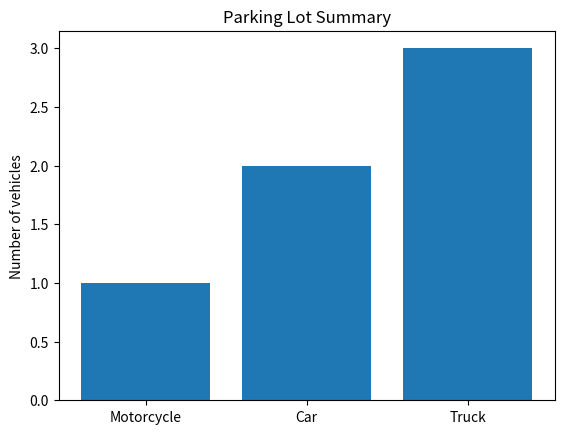

Source code (Python):
import datetime
import time
import matplotlib.pyplot as plt
import numpy as np

vehicleTypes = ["Motorcycle", "Car" , "Truck"]
vehicleTypeCodes = ['M', 'C', 'T']
vehicleTypeNumber = [0, 0 , 0]
serialPlateNumbers = []
feesPerSecond = 0.000001
yAxis = np.arange(len(vehicleTypes))

date_time = datetime.datetime.now()
today = date_time.strftime("%d/%m/%Y")

vehiclePark = {'M1' : [] , 'M2' : [] , 'M3' : [] , 'M4' : [] , 'M5' : [] , 'M6' : [] , 'M7' : [] , 'M8' : [] , 'M9' : [] , 'M10' : [] , 'T1' : [] , 'T2' : [] , 'T3' : [] , 'T4' : [] , 'T5' : [] , 'T6' : [] , 'T7' : [] , 'T8' : [] , 'T9' : [] , 'T10' : [] , 'C1' : [] , 'C2' : [] , 'C3' : [] , 'C4' : [] , 'C5' : [] , 'C6' : [] , 'C7' : [] , 'C8' : [] , 'C9' : [] , 'C10' : [] }

def addVehicle(vehicleName , vehicleType , serialPlateNumber) :
    v = vehicleType.capitalize().strip()
    vehicleParkLetter = v[0: 1]
    vehicleSlotFound = False

    if serialPlateNumber in serialPlateNumbers:
        print("Invalid serial plate number.")
    elif vehicleParkLetter not in vehicleTypeCodes:
        print("Invalid vehicle type.")
    else :
        if vehicleParkLetter == "M" :
            vehicleTypeNumber[0] += 1
        elif vehicleParkLetter == "C" :
            vehicleTypeNumber[1] += 1
        else:
            vehicleTypeNumber[2] += 1

        serialPlateNumbers.append(serialPlateNumber)
        startingTime = time.time()
        date = today
        for i in list(vehiclePark.items()):
            if i[0][0] == vehicleParkLetter:
                if len(i[1]) == 0:
                    vehicleSlotFound = True
                    i[1].extend([vehicleName , vehicleType , date, vehicleParkLetter,   startingTime , serialPlateNumber])
                    break
        if not vehicleSlotFound :
            print("Slots for " , vehicleType , "s are filled. Please try again" )

def removeVehicle(serialPlateNumber):
    if serialPlateNumber in serialPlateNumbers:
        for i in vehiclePark:
            if len(vehiclePark[i]) > 0 :
                if vehiclePark[i][5] == serialPlateNumber :
                    vehicleParkLetter = vehiclePark[i][3]
                    if vehicleParkLetter == "M" :
                        vehicleTypeNumber[0] -= 1
                    elif vehicleParkLetter == "C" :
                        vehicleTypeNumber[1] -= 1
                    else:
                        vehicleTypeNumber[2] -= 1
                    serialPlateNumbers.remove(serialPlateNumber)
                    st = vehiclePark[i][4]
                    vehiclePark[i] = []
                    print("Fees: " , (time.time() - st) * feesPerSecond)
                    
                    break
    else :
        print("Invalid Serial Plate number.")
    
def showSummary():
    for v in vehiclePark:
        if vehiclePark[v] != []:
            print("Slot: " , v , " Name: " , vehiclePark[v][0] , " Type: " , vehiclePark[v][1] ," Date : " , vehiclePark[v][0] ," Time: " , vehiclePark[v][0] ," Serial Plate: " , vehiclePark[v][0] , ) 
            print("")

def showGraph():
    plt.xticks(yAxis, vehicleTypes)
    plt.ylabel("Number of vehicles")
    plt.title("Parking Lot Summary")
    plt.bar(yAxis,vehicleTypeNumber)
    plt.show()


#test cases 

addVehicle('Toyota' , 'car' , 6969)
addVehicle('Toyota' , 'car' , 6959)
addVehicle('Royal Enfield' , 'motorcycle', 4204)
addVehicle('Tesla' , 'truck', 8146)
addVehicle('Tesla' , 'truck', 5146)
addVehicle('Tesla' , 'truck', 8446)
showSummary()
showGraph()
